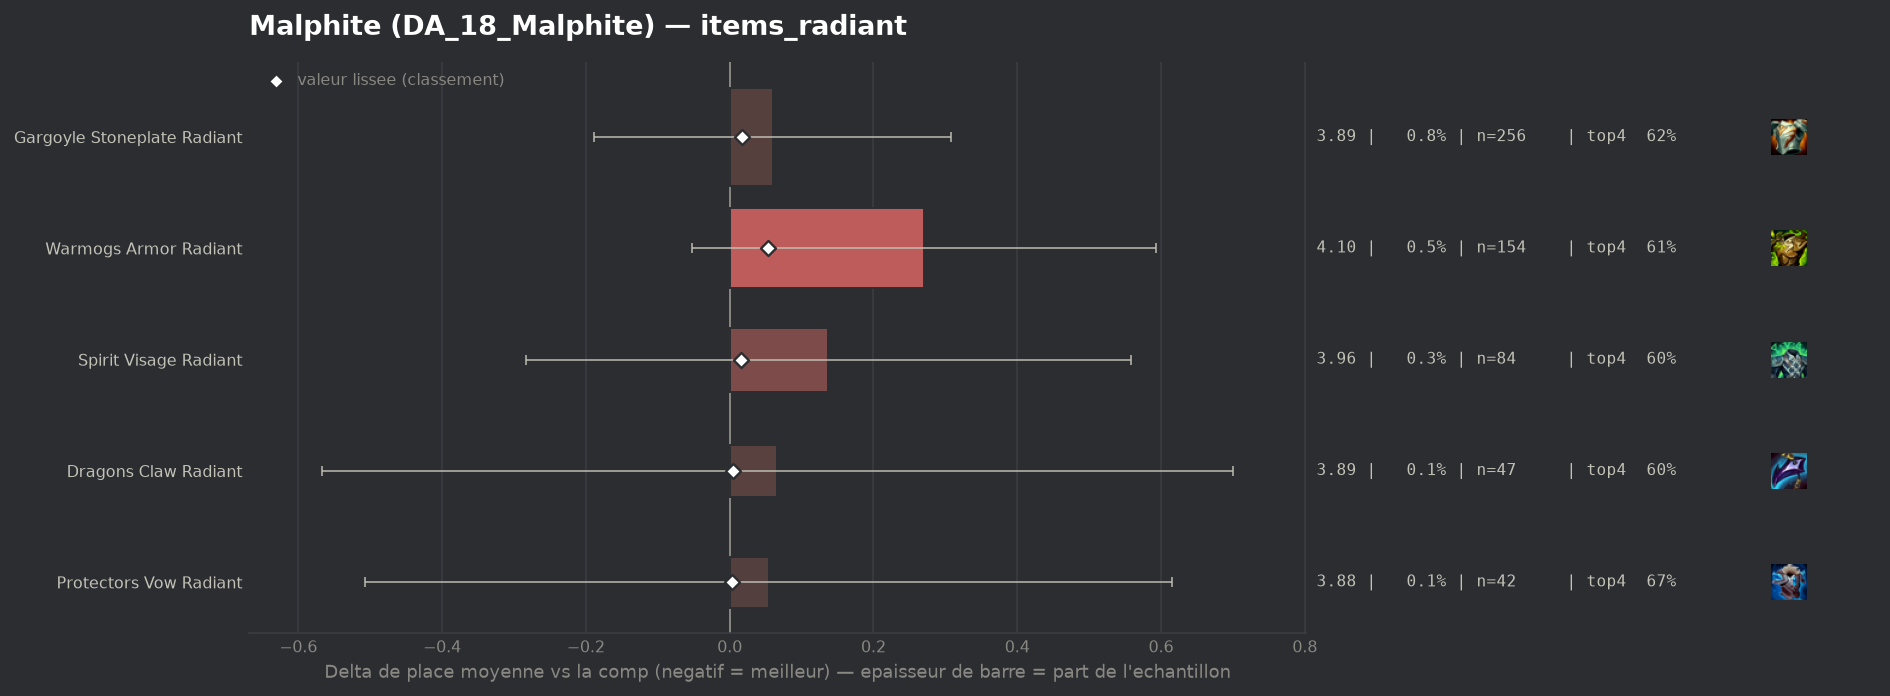

The data file committed next to this chart (first rows):
group, label, n, share, avg_place, shrunk_avg, score, d_avg, d_avg_pess, impact, d_top4, win, top2, top4, sd, z, p, significant
populaire, Protectors Vow Radiant, 42, 0.001335, 3.881, 3.831, 0.003, 0.054, 0.0, -0.0, 0.0273, 0.0952, 0.2619, 0.6667, 1.854, 0.19, 0.8511, False
populaire, Dragons Claw Radiant, 47, 0.001494, 3.894, 3.832, 0.005, 0.066, 0.0, -0.0, -0.0436, 0.1702, 0.3404, 0.5957, 2.214, 0.21, 0.8372, False
populaire, Spirit Visage Radiant, 84, 0.00267, 3.964, 3.843, 0.016, 0.137, 0.0, -0.0, -0.0442, 0.131, 0.2619, 0.5952, 1.967, 0.64, 0.5235, False
populaire, Gargoyle Stoneplate Radiant, 256, 0.008136, 3.887, 3.844, 0.017, 0.06, 0.0, -0.0001, -0.0183, 0.1133, 0.3164, 0.6211, 2.023, 0.47, 0.6392, False
populaire, Warmogs Armor Radiant, 154, 0.004894, 4.097, 3.88, 0.053, 0.27, 0.0, -0.0003, -0.029, 0.1039, 0.2403, 0.6104, 2.041, 1.64, 0.1012, False
